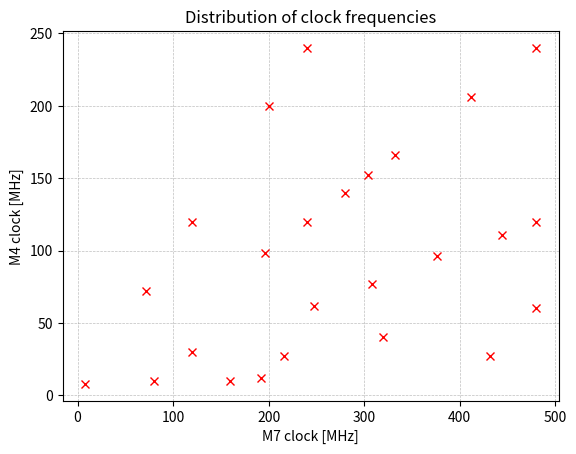
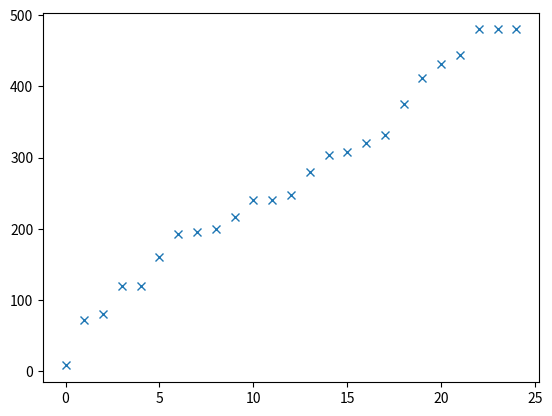
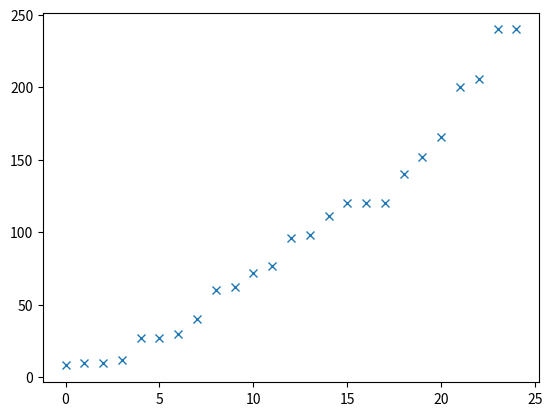

Write Python code to recreate these figures, in order.
import numpy as np
import matplotlib.pyplot as plt
import os

def generate_points():
    size = 16
    for _ in range(10):
        m7 = np.random.randint(0, 120+1, size) * 4
        div = np.random.randint(0, 5, size)
        m4 = m7 / 2**div
        clocks = list(zip(m7, m4))
        clocks.append((480, 240))
        clocks.append((72, 72))
        print(clocks)
        visu_points(clocks)


def make_dirs(clocks, filename_prefix='meas'):
    base_path = os.getcwd()
    for m4, m7 in clocks:
        dir_path = os.path.join(base_path, f'{filename_prefix}_{m7}_{m4}')
        if not os.path.exists(dir_path):
            os.mkdir(dir_path)

def visu_points(clocks):
    m4 = [x for x, _ in clocks]
    m7 = [y for _, y in clocks]
    plt.figure()
    plt.plot(m4, m7, 'rx')
    plt.title('Distribution of clock frequencies')
    plt.xlabel('M7 clock [MHz]')
    plt.ylabel('M4 clock [MHz]')
    plt.grid(True, linestyle='--', linewidth=0.5, color='gray', alpha=0.5)
    plt.figure()
    a = [x for x in range(len(m4))]
    b = sorted(m4)
    plt.plot(a, b, 'x')
    plt.figure()
    a = [x for x in range(len(m7))]
    b = sorted(m7)
    plt.plot(a, b, 'x')

def main():
    # clocks = [(8, 8), (72, 72), (192, 12), (216, 27),\
    #         (80, 10), (120, 30), (120, 120),\
    #         (160, 10), (192, 12), (196, 98), (200, 200),\
    #         (240, 240), (248, 62), (280, 140), (304, 152),\
    #         (308, 77), (320, 40), (332, 166), (376, 96),\
    #         (412, 206), (432, 27), (444, 111), (480, 240),
    #         (480, 120), (480, 60)]
    clocks = [(120, 120), (120, 30), (160, 10) ,(192, 12) ,(196, 98),
              (200, 200), (216, 27), (240, 120), (240, 240), (248, 62),
              (280, 140), (304, 152), (308, 77), (320, 40), (332, 166),
              (376, 96), (412, 206), (432, 27), (444, 111), (480, 120),
              (480, 240), (480, 60), (72, 72), (80, 10), (8, 8)]
    # clocks = [(72, 72), (248, 62), (240, 240), (280, 140), \
    #           (444, 111), (480, 240)]
    print(sorted(clocks))
    visu_points(clocks)
    plt.show()

    # make_dirs(clocks)

if __name__ == '__main__':
    main()
